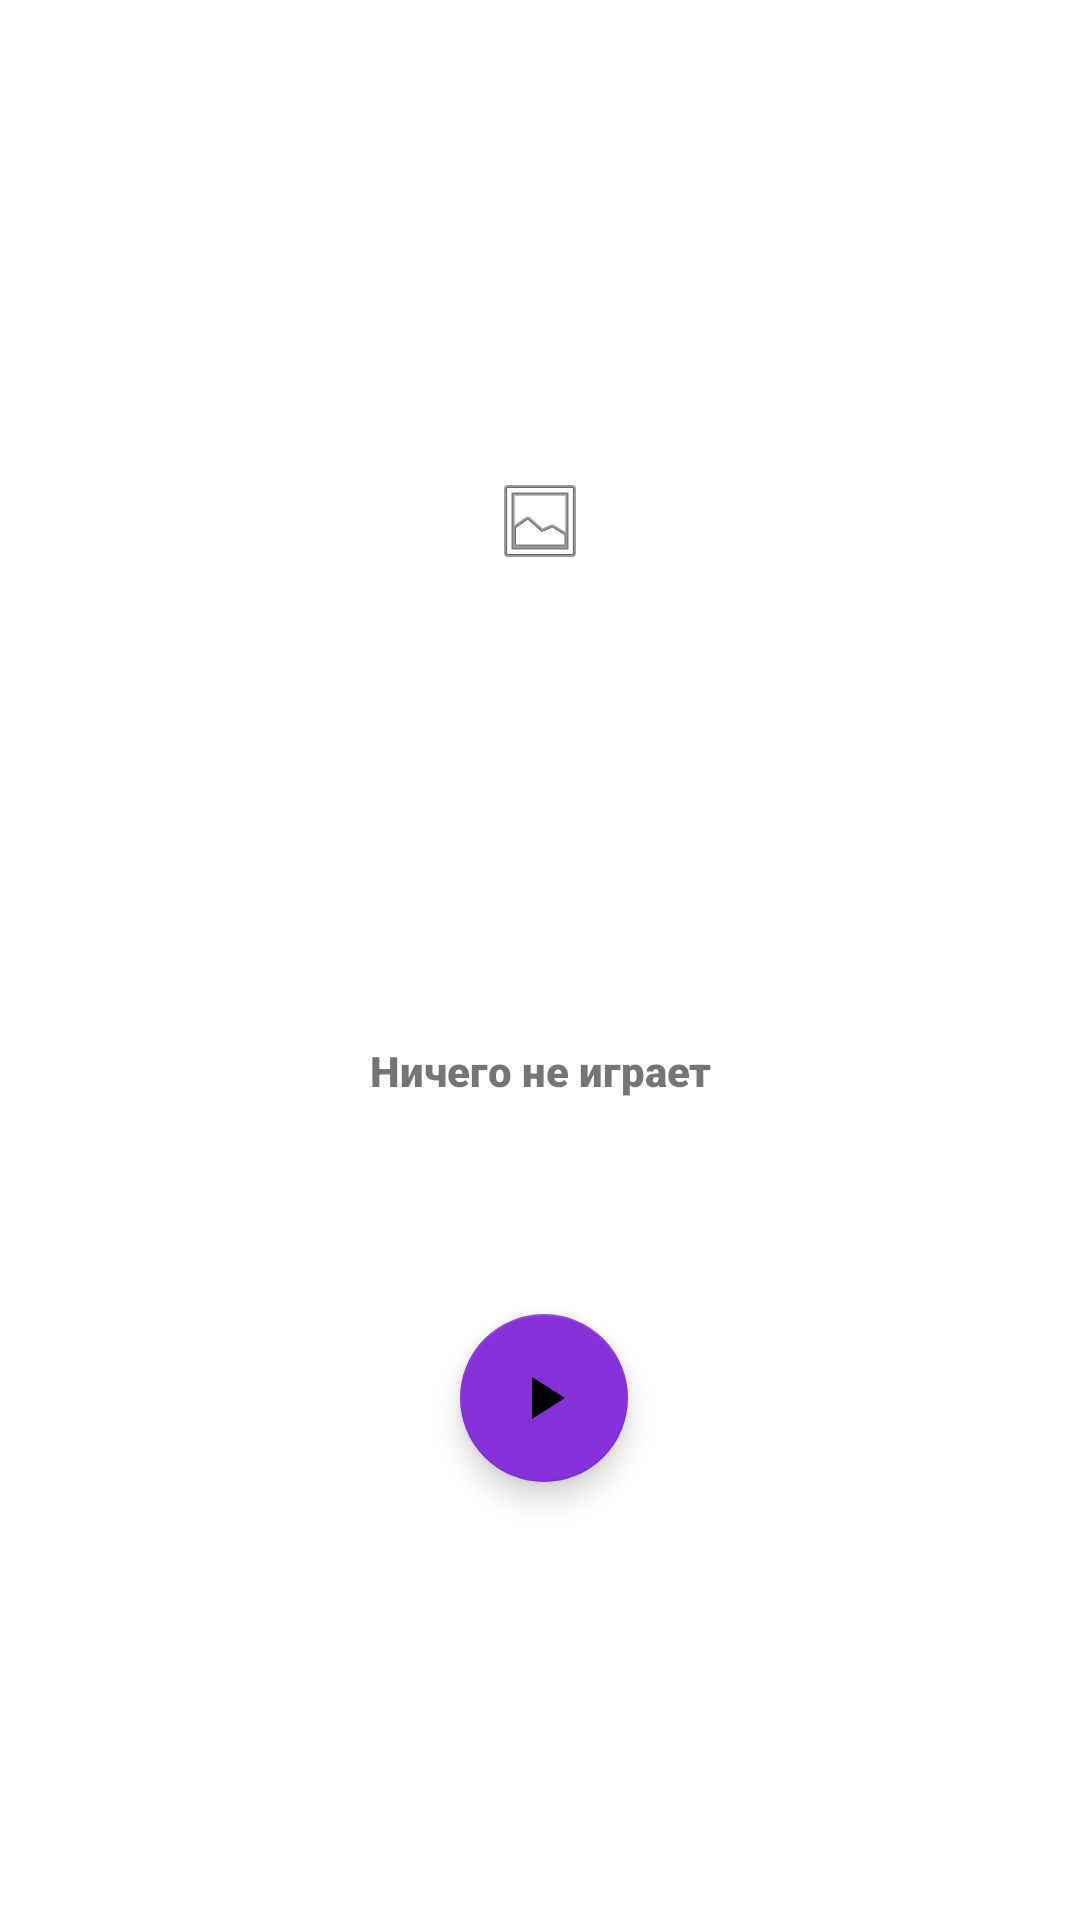

Produce the Android XML layout that renders to this screen, including the resource entries it uses.
<!-- AndroidManifest.xml: application theme Theme.MusicSyncFinal -->
<!-- res/layout/fragment_music.xml -->
<?xml version="1.0" encoding="utf-8"?>
<androidx.constraintlayout.widget.ConstraintLayout xmlns:android="http://schemas.android.com/apk/res/android"
    xmlns:app="http://schemas.android.com/apk/res-auto"
    xmlns:tools="http://schemas.android.com/tools"
    android:layout_width="match_parent"
    android:layout_height="match_parent"
    tools:context=".ui.dashboard.MusicFragment">

    <com.google.android.material.floatingactionbutton.FloatingActionButton
        android:id="@+id/play_btn"
        android:layout_width="wrap_content"
        android:layout_height="wrap_content"

        android:clickable="true"
        android:src="@drawable/ic_baseline_play_arrow_12"
        android:visibility="visible"
        app:backgroundTint="#8731DA"
        app:fabSize="normal"
        app:layout_constraintBottom_toBottomOf="parent"
        app:layout_constraintEnd_toEndOf="parent"
        app:layout_constraintHorizontal_bias="0.504"
        app:layout_constraintStart_toStartOf="parent"
        app:layout_constraintTop_toTopOf="parent"
        app:layout_constraintVertical_bias="0.75"
        tools:ignore="SpeakableTextPresentCheck" />

    <com.google.android.material.floatingactionbutton.FloatingActionButton
        android:id="@+id/pause_btn"
        android:layout_width="wrap_content"
        android:layout_height="wrap_content"
        android:layout_marginTop="84dp"
        android:clickable="true"
        android:enabled="false"
        android:foregroundGravity="center_vertical|clip_horizontal"
        android:src="@drawable/ic_baseline_pause_24"
        android:visibility="invisible"
        app:backgroundTint="#8731DA"
        app:layout_constraintBottom_toBottomOf="parent"
        app:layout_constraintEnd_toEndOf="parent"
        app:layout_constraintHorizontal_bias="0.504"
        app:layout_constraintStart_toStartOf="parent"
        app:layout_constraintTop_toTopOf="parent"
        app:layout_constraintVertical_bias="0.715" />

    <TextView
        android:id="@+id/trackName"
        android:layout_width="wrap_content"
        android:layout_height="wrap_content"
        android:fontFamily="sans-serif-black"
        android:text="Ничего не играет"
        app:layout_constraintBottom_toTopOf="@+id/play_btn"
        app:layout_constraintEnd_toEndOf="parent"
        app:layout_constraintHorizontal_bias="0.501"
        app:layout_constraintStart_toStartOf="parent"
        app:layout_constraintTop_toTopOf="parent"
        app:layout_constraintVertical_bias="0.829" />

    <ImageView
        android:id="@+id/track_icon"
        android:layout_width="wrap_content"
        android:layout_height="wrap_content"
        android:src="@android:drawable/ic_menu_gallery"
        app:layout_constraintBottom_toTopOf="@+id/trackName"
        app:layout_constraintEnd_toEndOf="parent"
        app:layout_constraintStart_toStartOf="parent"
        app:layout_constraintTop_toTopOf="parent" />
</androidx.constraintlayout.widget.ConstraintLayout>
<!-- resources referenced by this layout -->
<resources>
  <!-- drawable ic_baseline_play_arrow_12 (drawable) -->
  <vector android:height="12dp" android:tint="#FFFCFC"
      android:viewportHeight="24" android:viewportWidth="24"
      android:width="12dp" xmlns:android="http://schemas.android.com/apk/res/android">
      <path android:fillColor="@android:color/white" android:pathData="M8,5v14l11,-7z"/>
  </vector>
  <style name="Theme.MusicSyncFinal" parent="Theme.MaterialComponents.DayNight.DarkActionBar">
          
          <item name="colorPrimary">#120942</item>
          <item name="colorPrimaryVariant">#120942</item>
          <item name="colorOnPrimary">@color/white</item>
          
          <item name="colorSecondary">@color/teal_200</item>
          <item name="colorSecondaryVariant">@color/teal_700</item>
          <item name="colorOnSecondary">@color/black</item>
          
          <item name="android:statusBarColor" tools:targetApi="l">?attr/colorPrimaryVariant</item>
          
      </style>
  <!-- not gathered from this repository: default colours our renderer supplied (Android Studio template values) -->
  <color name="teal_200">#FF03DAC5</color>
  <color name="teal_700">#FF018786</color>
  <color name="black">#FF000000</color>
  <color name="white">#FFFFFFFF</color>
</resources>
